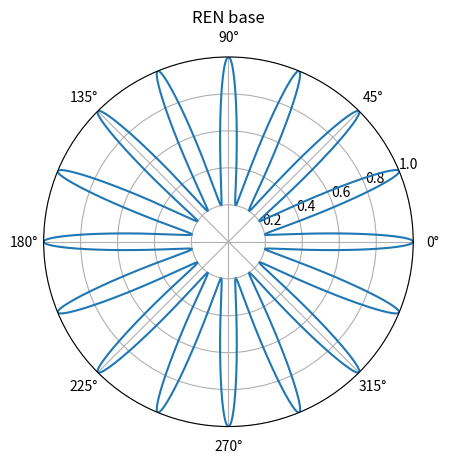

The script that saved this image:
import numpy as np
import matplotlib.pyplot as plt

# REN parameters
k = 8
lam = 1.6
q = 2.0

# Angles
theta = np.linspace(0, 2*np.pi, 4000)

# REN formula
r = np.exp(-lam * np.abs(np.sin(k * theta))**q)

# Plot
fig = plt.figure()
ax = fig.add_subplot(111, projection='polar')
ax.plot(theta, r)
ax.set_title("REN base")
ax.set_rlim(0, 1)
ax.grid(True)
plt.show()
